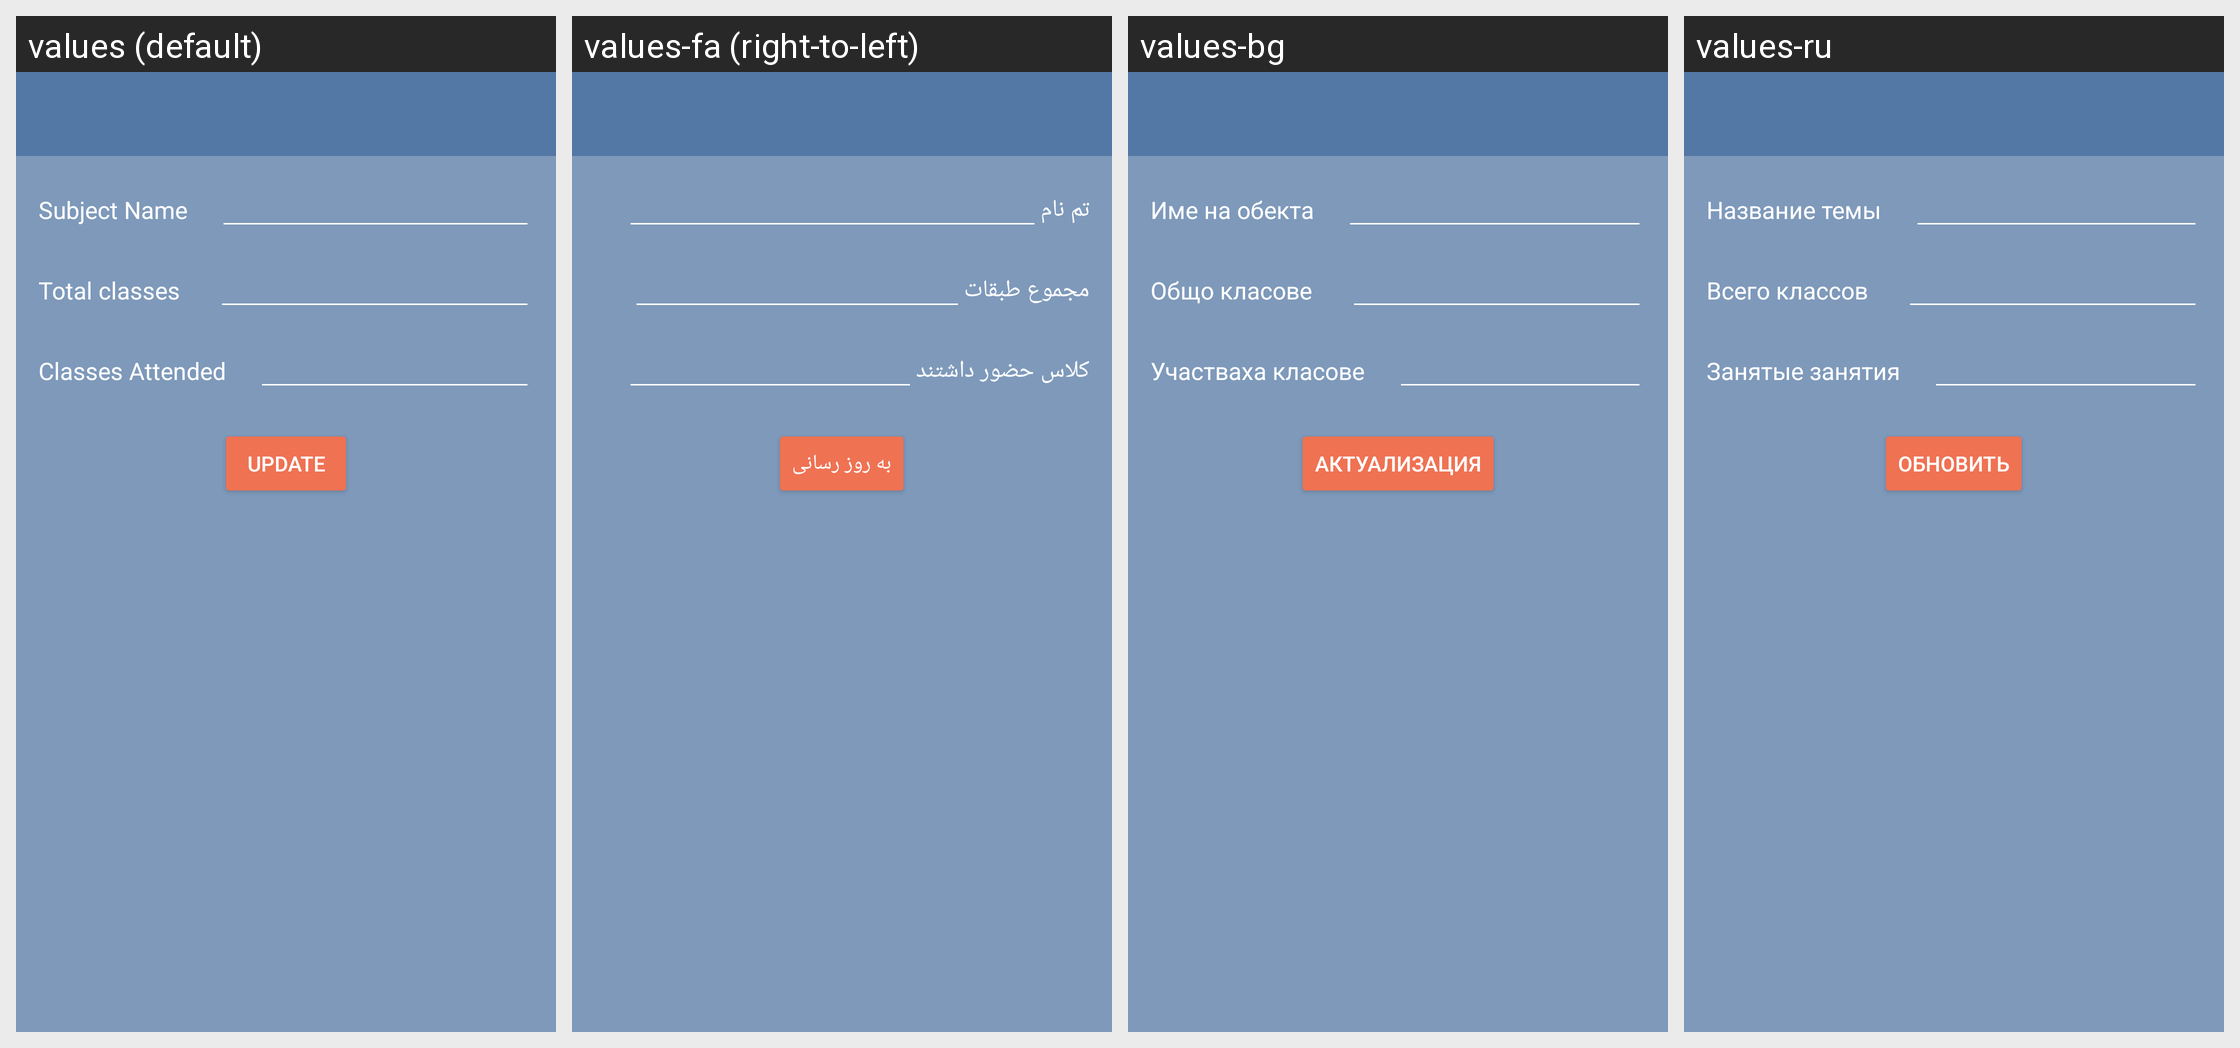

The Android screen above is rendered under several locales of the same app. Produce the string resources it draws, with the default and per-locale values.
Android screen res/layout/edit_subject.xml rendered under 4 locales, left to right: values (default), values-fa (right-to-left), values-bg, values-ru. Device: Nexus 5 (rendered at 1080×1920; each locale shown at half size, 540×960, under a caption strip naming it); theme AppTheme.
Other locales in the repository, not shown: values-ar, values-cs, values-de, values-es, values-fi, values-fr, values-it, values-iw, values-ja, values-ko, values-nl, values-pl, values-pt, values-ro, values-sk, values-sv, values-tr, values-zh.
Strings drawn on this screen, with the default value and each locale's value (text and hints the layout hard-codes, and strings that could not be matched under every locale, appear in the picture but are not listed):

subject_name
  values: Subject Name
  values-fa: تم نام
  values-bg: Име на обекта
  values-ru: Название темы

total_classes
  values: Total classes
  values-fa: مجموع طبقات
  values-bg: Общо класове
  values-ru: Всего классов

classes_attended
  values: Classes Attended
  values-fa: کلاس حضور داشتند
  values-bg: Участваха класове
  values-ru: Занятые занятия

update
  values: Update
  values-fa: به روز رسانی
  values-bg: Актуализация
  values-ru: Обновить
